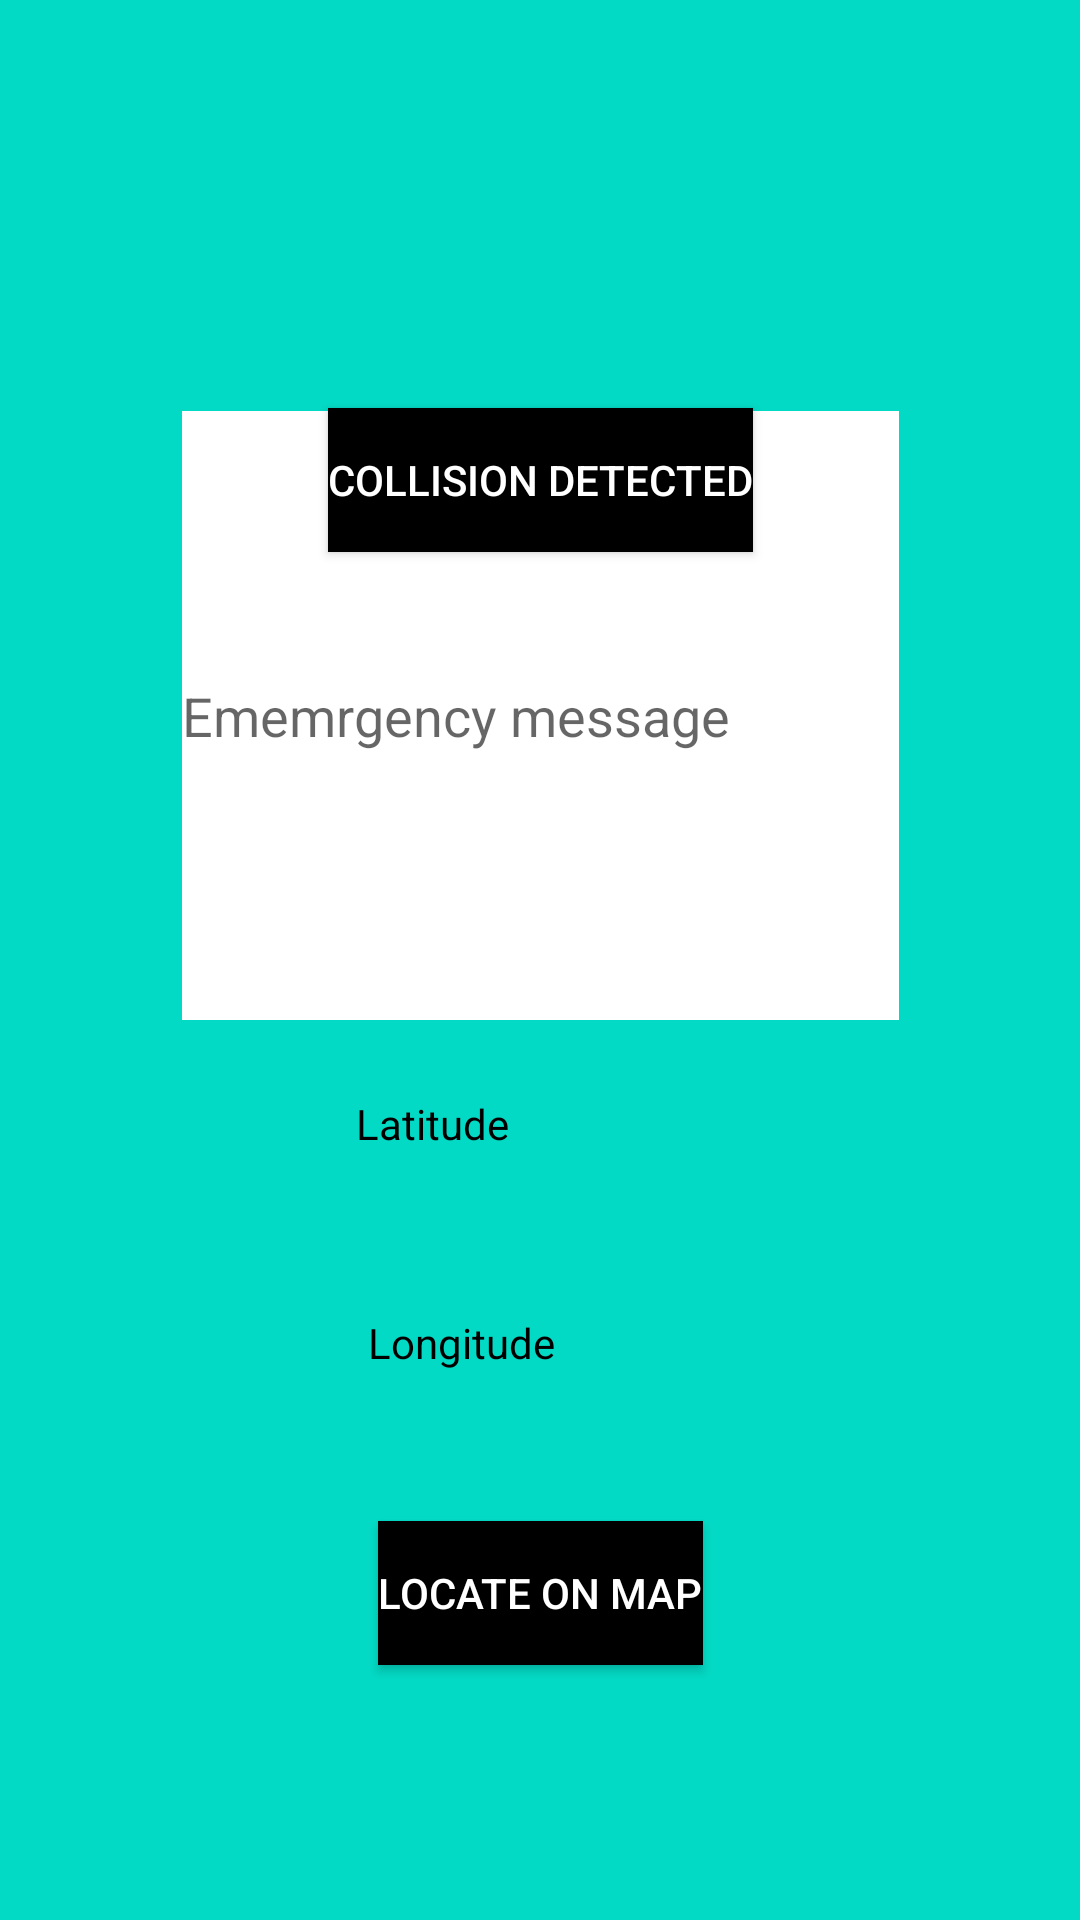

Write the Android layout XML for this screen, with the resource values it uses.
<!-- AndroidManifest.xml: application theme Theme.MyEmergencyApplication -->
<!-- res/layout/activity_get_location.xml -->
<?xml version="1.0" encoding="utf-8"?>
<androidx.constraintlayout.widget.ConstraintLayout xmlns:android="http://schemas.android.com/apk/res/android"
    xmlns:app="http://schemas.android.com/apk/res-auto"
    xmlns:tools="http://schemas.android.com/tools"
    android:layout_width="match_parent"
    android:layout_height="match_parent"
    android:background="@color/teal_200"
    tools:context=".getLocationActivity">

    <EditText
        android:id="@+id/message"
        android:layout_width="239dp"
        android:layout_height="203dp"
        android:layout_marginTop="150dp"
        android:layout_marginBottom="300dp"
        android:background="@color/white"
        android:ems="10"
        android:hint="Ememrgency message"
        android:inputType="textPersonName"
        app:layout_constraintBottom_toBottomOf="parent"
        app:layout_constraintEnd_toEndOf="parent"
        app:layout_constraintStart_toStartOf="parent"
        app:layout_constraintTop_toTopOf="parent"
        app:layout_constraintVertical_bias="1.0" />

    <androidx.appcompat.widget.AppCompatButton
        android:id="@+id/button2"
        android:layout_width="wrap_content"
        android:layout_height="wrap_content"
        android:layout_marginTop="136dp"
        android:background="@color/black"
        android:onClick="displayLocation"
        android:text="Collision detected"
        android:textColor="@color/white"
        app:layout_constraintEnd_toEndOf="parent"
        app:layout_constraintHorizontal_bias="0.5"
        app:layout_constraintStart_toStartOf="parent"
        app:layout_constraintTop_toTopOf="parent" />

    <TextView
        android:id="@+id/latTextView"
        android:layout_width="122dp"
        android:layout_height="39dp"
        android:layout_marginBottom="236dp"
        android:text="Latitude "
        android:textColor="@color/black"
        app:layout_constraintBottom_toBottomOf="parent"
        app:layout_constraintEnd_toEndOf="parent"
        app:layout_constraintHorizontal_bias="0.498"
        app:layout_constraintStart_toStartOf="parent" />

    <androidx.appcompat.widget.AppCompatButton
        android:id="@+id/button3"
        android:layout_width="wrap_content"
        android:layout_height="wrap_content"
        android:layout_marginBottom="85dp"
        android:background="@color/black"
        android:onClick="map"
        android:text="Locate on Map"
        android:textColor="@color/white"
        app:layout_constraintBottom_toBottomOf="parent"
        app:layout_constraintEnd_toEndOf="parent"
        app:layout_constraintHorizontal_bias="0.5"
        app:layout_constraintStart_toStartOf="parent" />

    <TextView
        android:id="@+id/lonTextView"
        android:layout_width="115dp"
        android:layout_height="41dp"
        android:layout_marginBottom="28dp"
        android:text="Longitude"
        android:textColor="@color/black"
        app:layout_constraintBottom_toTopOf="@+id/button3"
        app:layout_constraintEnd_toEndOf="parent"
        app:layout_constraintHorizontal_bias="0.5"
        app:layout_constraintStart_toStartOf="parent" />
</androidx.constraintlayout.widget.ConstraintLayout>
<!-- resources referenced by this layout -->
<resources>
  <style name="Theme.MyEmergencyApplication" parent="Theme.MaterialComponents.DayNight.DarkActionBar">
          
          <item name="colorPrimary">@color/purple_500</item>
          <item name="colorPrimaryVariant">@color/purple_700</item>
          <item name="colorOnPrimary">@color/white</item>
          
          <item name="colorSecondary">@color/teal_200</item>
          <item name="colorSecondaryVariant">@color/teal_700</item>
          <item name="colorOnSecondary">@color/black</item>
          
          <item name="android:statusBarColor" tools:targetApi="l">?attr/colorPrimaryVariant</item>
          
      </style>
  <!-- not gathered from this repository: default colours our renderer supplied (Android Studio template values) -->
  <color name="purple_500">#FF6200EE</color>
  <color name="purple_700">#FF3700B3</color>
  <color name="teal_200">#FF03DAC5</color>
  <color name="teal_700">#FF018786</color>
  <color name="black">#FF000000</color>
  <color name="white">#FFFFFFFF</color>
</resources>
